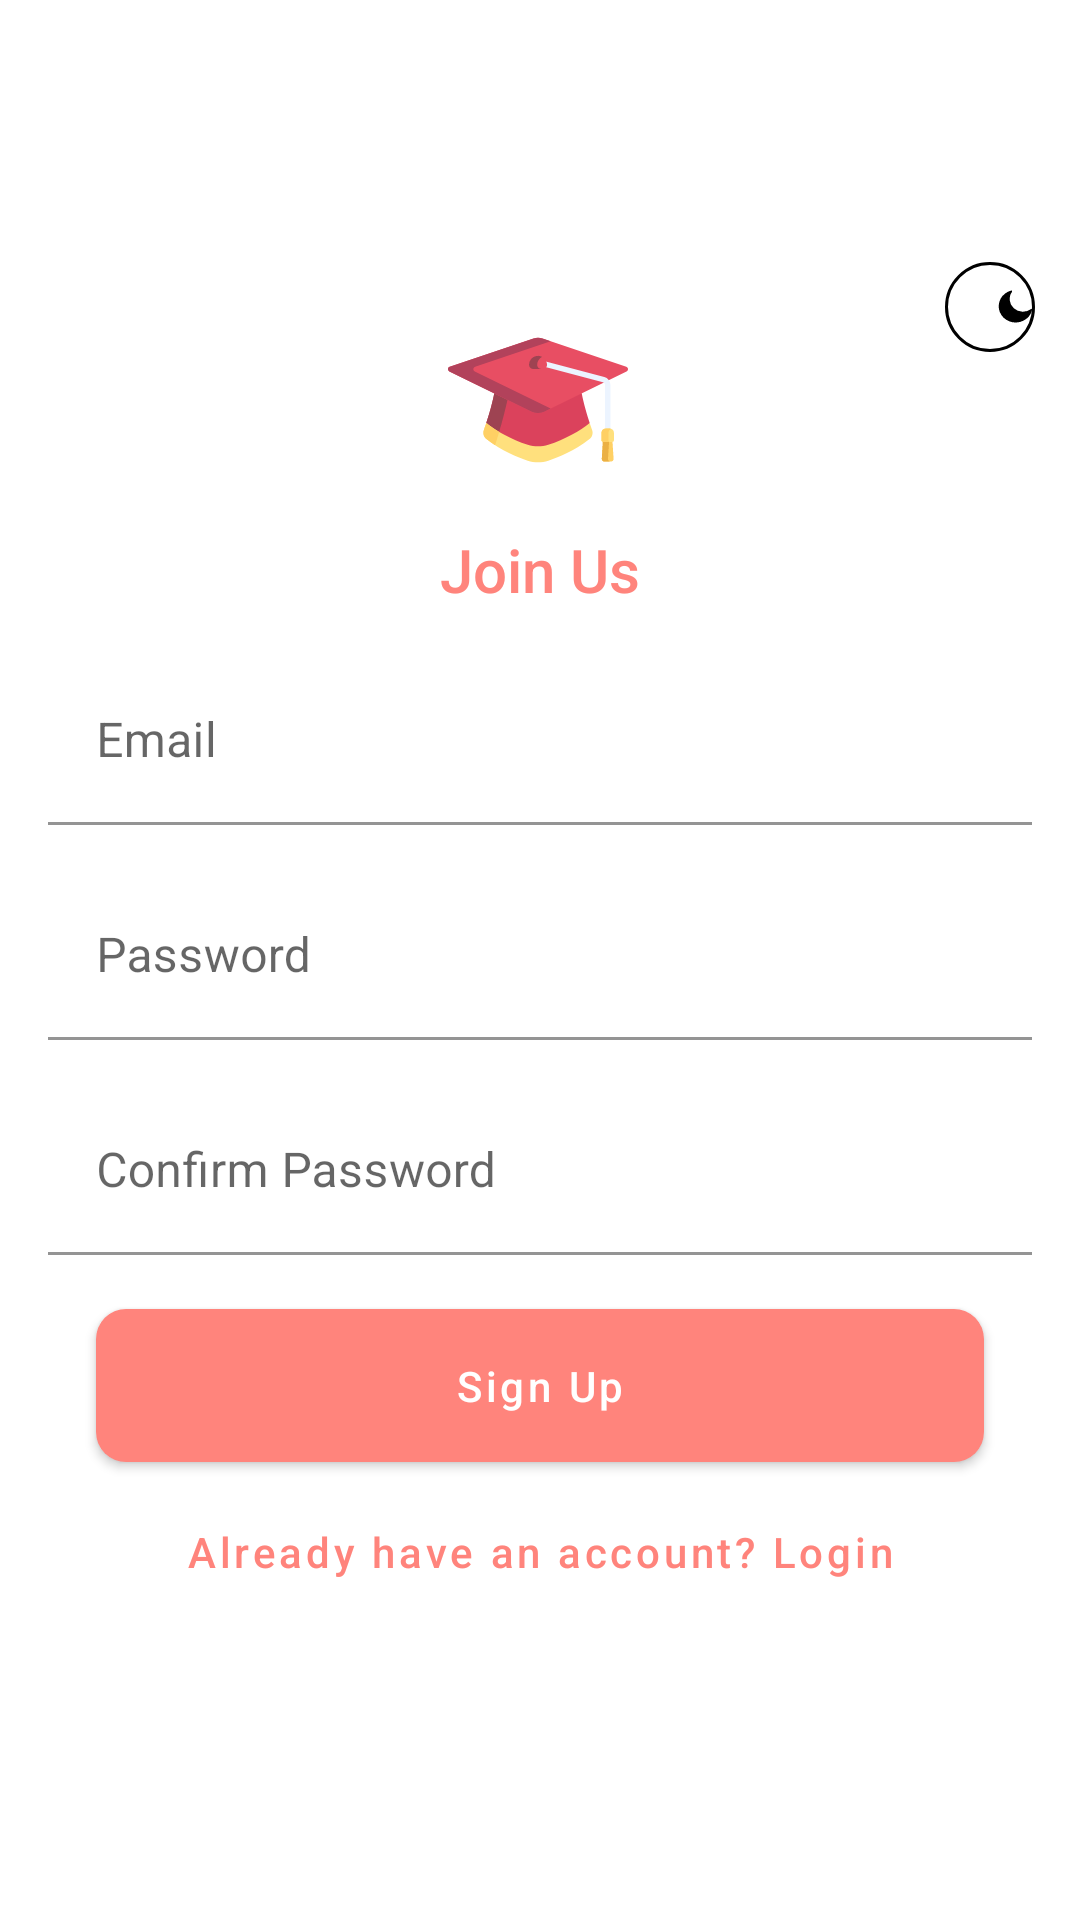

Write the Android layout XML for this screen, with the resource values it uses.
<!-- AndroidManifest.xml: activity theme no_action_bar -->
<!-- res/layout/activity_register.xml -->
<?xml version="1.0" encoding="utf-8"?>
<androidx.constraintlayout.widget.ConstraintLayout xmlns:android="http://schemas.android.com/apk/res/android"
    xmlns:app="http://schemas.android.com/apk/res-auto"
    xmlns:tools="http://schemas.android.com/tools"
    android:layout_width="match_parent"
    android:layout_height="match_parent"
    tools:context=".signin.RegisterActivity">

    <ScrollView
        android:layout_width="match_parent"
        android:layout_height="wrap_content"
        app:layout_constraintBottom_toBottomOf="parent"
        app:layout_constraintEnd_toEndOf="parent"
        app:layout_constraintHorizontal_bias="0.0"
        app:layout_constraintStart_toStartOf="parent"
        app:layout_constraintTop_toTopOf="parent"
        app:layout_constraintVertical_bias="0.419">

        <androidx.constraintlayout.widget.ConstraintLayout
            android:layout_width="match_parent"
            android:layout_height="wrap_content">

            <com.google.android.material.button.MaterialButton
                android:id="@+id/toggle_darkmode"
                style="@style/dark_toggler"
                app:layout_constraintEnd_toEndOf="parent"
                app:layout_constraintHorizontal_bias="0.955"
                app:layout_constraintStart_toStartOf="parent"
                app:layout_constraintTop_toTopOf="parent" />

            <ImageView
                android:layout_width="60dp"
                android:layout_height="60dp"
                android:layout_margin="8dp"
                android:background="@drawable/ic_logo"
                app:layout_constraintBottom_toTopOf="@+id/register_tv"
                app:layout_constraintEnd_toEndOf="parent"
                app:layout_constraintHorizontal_bias="0.498"
                app:layout_constraintStart_toStartOf="parent"
                app:layout_constraintTop_toTopOf="parent"
                app:layout_constraintVertical_bias="0.833" />

            <TextView
                android:id="@+id/register_tv"
                android:layout_width="match_parent"
                android:layout_height="wrap_content"
                android:gravity="center"
                android:text="@string/join_us"
                android:textAppearance="@style/TextAppearance.AppCompat.Title"
                android:textColor="@color/colorPrimary"
                app:layout_constraintBottom_toBottomOf="parent"
                app:layout_constraintEnd_toEndOf="parent"
                app:layout_constraintHorizontal_bias="0.0"
                app:layout_constraintStart_toStartOf="parent"
                app:layout_constraintTop_toTopOf="parent"
                app:layout_constraintVertical_bias="0.237" />


            <com.google.android.material.textfield.TextInputLayout
                android:id="@+id/email_text_input_rg"
                android:layout_width="match_parent"
                android:layout_height="wrap_content"
                android:layout_margin="16dp"
                android:layout_marginTop="52dp"
                android:hint="@string/email"
                app:layout_constraintEnd_toEndOf="parent"
                app:layout_constraintStart_toStartOf="parent"
                app:layout_constraintTop_toBottomOf="@+id/register_tv">

                <EditText
                    android:id="@+id/email_et_rg"
                    android:layout_width="match_parent"
                    android:layout_height="wrap_content"
                    android:background="@android:color/transparent"
                    android:inputType="textEmailAddress" />
            </com.google.android.material.textfield.TextInputLayout>

            <com.google.android.material.textfield.TextInputLayout
                android:id="@+id/password_text_input_rg"
                android:layout_width="match_parent"
                android:layout_height="wrap_content"
                android:layout_margin="16dp"
                android:hint="@string/password"
                app:layout_constraintEnd_toEndOf="parent"
                app:layout_constraintStart_toStartOf="parent"
                app:layout_constraintTop_toBottomOf="@+id/email_text_input_rg">

                <EditText
                    android:id="@+id/password_et_rg"
                    android:layout_width="match_parent"
                    android:layout_height="wrap_content"
                    android:background="@android:color/transparent"
                    android:inputType="textPassword" />
            </com.google.android.material.textfield.TextInputLayout>

            <com.google.android.material.textfield.TextInputLayout
                android:id="@+id/password_confirm_text_input"
                android:layout_width="match_parent"
                android:layout_height="wrap_content"
                android:layout_margin="16dp"
                android:hint="@string/confrim_password"
                app:layout_constraintEnd_toEndOf="parent"
                app:layout_constraintStart_toStartOf="parent"
                app:layout_constraintTop_toBottomOf="@+id/password_text_input_rg">

                <EditText
                    android:id="@+id/password_confirm_et_rg"
                    android:layout_width="match_parent"
                    android:layout_height="wrap_content"
                    android:background="@android:color/transparent"
                    android:inputType="textPassword" />
            </com.google.android.material.textfield.TextInputLayout>

            <com.google.android.material.button.MaterialButton
                android:id="@+id/sign_up_btn"
                style="@style/button_rg"
                android:layout_width="match_parent"
                android:layout_height="wrap_content"
                android:text="@string/sign_up"
                app:layout_constraintEnd_toEndOf="parent"
                app:layout_constraintHorizontal_bias="0.0"
                app:layout_constraintStart_toStartOf="parent"
                app:layout_constraintTop_toBottomOf="@+id/password_confirm_text_input" />

            <com.google.android.material.button.MaterialButton
                android:id="@+id/login_link_btn"
                style="@style/text_button"
                android:layout_width="match_parent"
                android:layout_height="wrap_content"
                android:layout_marginStart="32dp"
                android:layout_marginEnd="32dp"
                android:text="@string/login_link_text"
                android:textAllCaps="false"
                app:layout_constraintEnd_toEndOf="parent"
                app:layout_constraintStart_toStartOf="parent"
                app:layout_constraintTop_toBottomOf="@+id/sign_up_btn" />

        </androidx.constraintlayout.widget.ConstraintLayout>
    </ScrollView>
</androidx.constraintlayout.widget.ConstraintLayout>
<!-- resources referenced by this layout -->
<resources>
  <color name="colorPrimary">#FF847C</color>
  <!-- drawable ic_logo: vector/xml drawable (drawable, 3384 chars, omitted) -->
  <string name="confrim_password">Confirm Password</string>
  <string name="email">Email</string>
  <string name="join_us">Join Us</string>
  <string name="login_link_text">Already have an account? Login</string>
  <string name="password">Password</string>
  <string name="sign_up">Sign Up</string>
  <style name="button_rg" parent="Widget.MaterialComponents.Button">
          <item name="android:layout_marginStart">32dp</item>
          <item name="android:layout_marginTop">12dp</item>
          <item name="android:layout_marginEnd">32dp</item>
          <item name="android:padding">16dp</item>
          <item name="android:textAllCaps">false</item>
          <item name="cornerRadius">10dp</item>
          <item name="elevation">6dp</item>
      </style>
  <style name="dark_toggler" parent="Widget.MaterialComponents.Button.OutlinedButton.Icon">
          <item name="android:layout_width">30dp</item>
          <item name="android:layout_height">30dp</item>
          <item name="android:layout_marginTop">16dp</item>
          <item name="android:gravity">end</item>
          <item name="android:insetLeft">0dp</item>
          <item name="android:insetTop">0dp</item>
          <item name="android:insetRight">0dp</item>
          <item name="android:insetBottom">0dp</item>
          <item name="android:padding">0dp</item>
          <item name="icon">@drawable/ic_dark_mode_toggle</item>
          <item name="iconGravity">textStart</item>
          <item name="iconPadding">0dp</item>
          <item name="iconSize">14dp</item>
          <item name="iconTint">@color/textColor</item>
          <item name="shapeAppearanceOverlay">@style/ShapeAppearanceOverlay.MyApp.Button.Circle</item>
          <item name="strokeColor">@color/textColor</item>
      </style>
  <style name="text_button" parent="Widget.MaterialComponents.Button.TextButton">
          <item name="android:padding">8dp</item>
      </style>
  <style name="no_action_bar" parent="Theme.MaterialComponents.DayNight.NoActionBar">
          <item name="colorPrimary">@color/colorPrimary</item>
          <item name="colorPrimaryDark">@color/colorPrimaryDark</item>
          <item name="colorAccent">@color/colorAccent</item>
      </style>
  <!-- drawable ic_dark_mode_toggle (drawable) -->
  <vector xmlns:android="http://schemas.android.com/apk/res/android"
      android:width="18.072dp"
      android:height="18.785dp"
      android:viewportWidth="18.072"
      android:viewportHeight="18.785">
    <path
        android:fillColor="#FF000000"
        android:pathData="M12.9178,15.6003a7.2642,7.2642 109.0243,0 0,3.9016 -4.8988,0.341 0.341,109.0243 0,0 -0.5367,-0.3503A5.7001,5.7001 109.0243,0 1,8.1639 2.5642a0.341,0.341 109.0243,0 0,-0.373 -0.5213,7.2782 7.2782,109.0243 1,0 5.1264,13.5587Z"/>
  </vector>
  <color name="textColor">#000000</color>
  <style name="ShapeAppearanceOverlay.MyApp.Button.Circle" parent="">
          <item name="cornerFamily">rounded</item>
          <item name="cornerSize">50%</item>
      </style>
  <color name="colorPrimaryDark">#E84E63</color>
  <color name="colorAccent">#FECEA8</color>
</resources>
